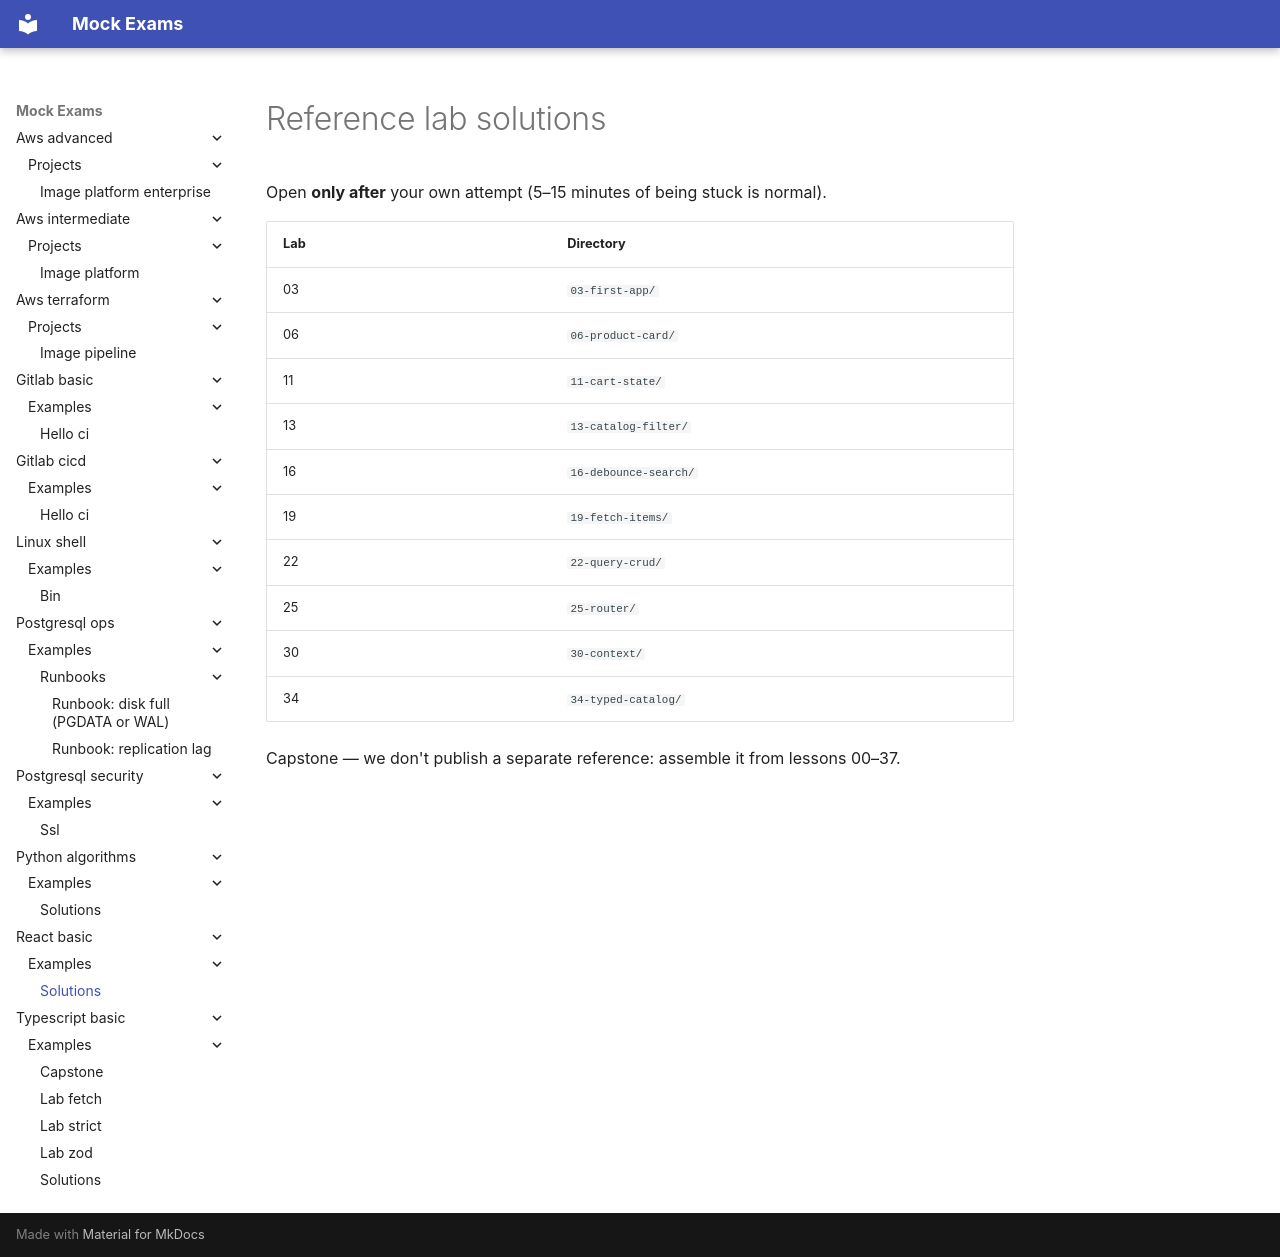

repository: FedorArbuzov/mock-exams · page: react-basic/examples/solutions/index.html · generator: mkdocs

# Reference lab solutions

Open **only after** your own attempt (5–15 minutes of being stuck is normal).

| Lab | Directory |
|------|---------|
| 03 | `03-first-app/` |
| 06 | `06-product-card/` |
| 11 | `11-cart-state/` |
| 13 | `13-catalog-filter/` |
| 16 | `16-debounce-search/` |
| 19 | `19-fetch-items/` |
| 22 | `22-query-crud/` |
| 25 | `25-router/` |
| 30 | `30-context/` |
| 34 | `34-typed-catalog/` |

Capstone — we don't publish a separate reference: assemble it from lessons 00–37.
